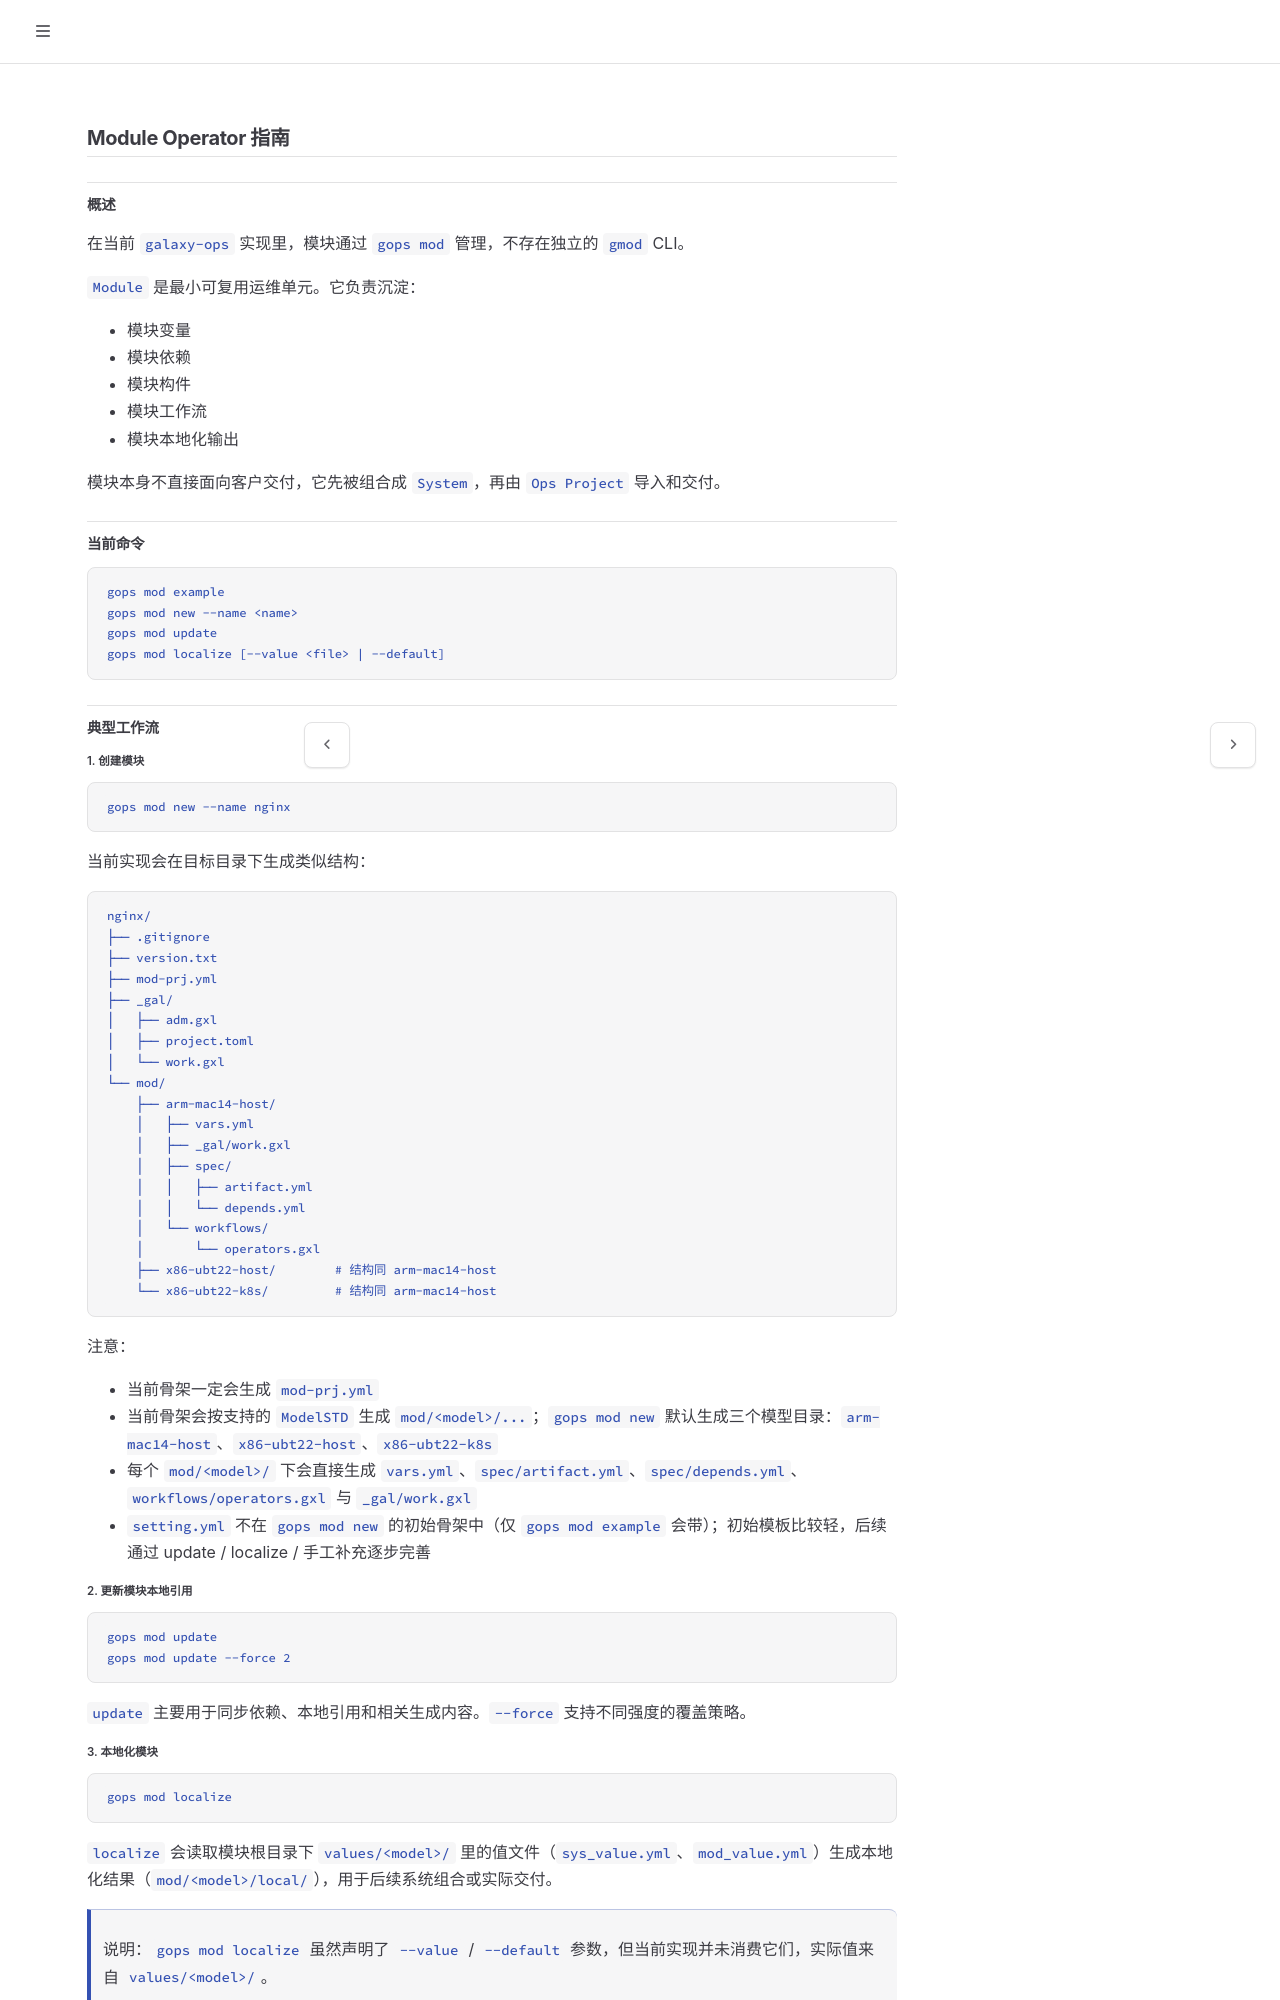

repository: galaxio-labs/operator-docs · page: operator/mod/index.html · generator: mdbook

# Module Operator 指南

## 概述

在当前 `galaxy-ops` 实现里，模块通过 `gops mod` 管理，不存在独立的 `gmod` CLI。

`Module` 是最小可复用运维单元。它负责沉淀：

- 模块变量
- 模块依赖
- 模块构件
- 模块工作流
- 模块本地化输出

模块本身不直接面向客户交付，它先被组合成 `System`，再由 `Ops Project` 导入和交付。

## 当前命令

```bash
gops mod example
gops mod new --name <name>
gops mod update
gops mod localize [--value <file> | --default]
```

## 典型工作流

### 1. 创建模块

```bash
gops mod new --name nginx
```

当前实现会在目标目录下生成类似结构：

```text
nginx/
├── .gitignore
├── version.txt
├── mod-prj.yml
├── _gal/
│   ├── adm.gxl
│   ├── project.toml
│   └── work.gxl
└── mod/
    ├── arm-mac14-host/
    │   └── vars.yml
    └── x86-ubt22-k8s/
        └── vars.yml
```

注意：

- 当前骨架一定会生成 `mod-prj.yml`
- 当前骨架会按支持的 `ModelSTD` 生成 `mod/<model>/...`
- 初始模板比较轻，后续文件通常通过 update / localize / 手工补充逐步完善

### 2. 更新模块本地引用

```bash
gops mod update
gops mod update --force 2
```

`update` 主要用于同步依赖、本地引用和相关生成内容。`--force` 支持不同强度的覆盖策略。

### 3. 本地化模块

```bash
gops mod localize --value values/dev.yml
```

或：

```bash
gops mod localize --default
```

`localize` 会基于模块变量和值文件生成本地化结果，用于后续系统组合或实际交付。
